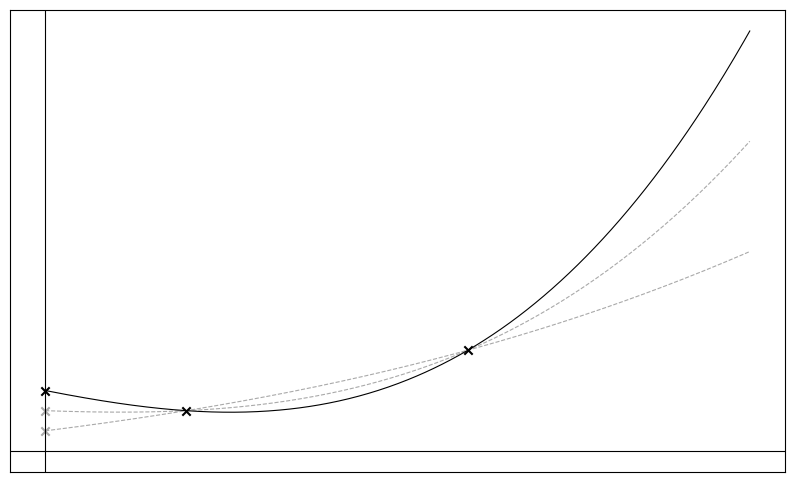

Write the Python code that produced this figure.
import numpy as np
import matplotlib.pyplot as plt


def generate_polynomials(point1, point2, secrets):
    """
    Creates three different degree-3 polynomials passing through two given points.

    Args:
        point1 (tuple): The first point (x1, y1).
        point2 (tuple): The second point (x2, y2).
        secrets (list): A list of y-values for the secrets.

    Returns:
        list: A list of three numpy.poly1d objects representing the polynomials.
    """
    x1, y1 = point1
    x2, y2 = point2

    polynomials = []

    for y0 in secrets:
        p = np.polyfit([0, x1, x2], [y0, y1, y2], deg=3)
        polynomials.append(np.poly1d(p))

    # Plot the polynomials and points
    x_vals = np.linspace(min(x1, x2) - 1, max(x1, x2) + 2, 500)
    plt.figure(figsize=(10, 6))

    for i, poly in enumerate(polynomials):
        y_vals = poly(x_vals)
        plt.plot(
            x_vals,
            y_vals,
            color="black" if i == 2 else "darkgray",
            linewidth=0.8,
            linestyle="--" if i != 2 else "-",
        )
        plt.scatter(
            0, poly(0), marker="x", color="black" if i == 2 else "darkgray"
        )  # Intersection with y-axis

    # Plot the two given points
    plt.scatter([x1, x2], [y1, y2], color="black", zorder=5, marker="x")

    # Customize plot
    plt.axhline(0, color="black", linewidth=0.8)
    plt.axvline(0, color="black", linewidth=0.8)
    plt.xticks([])  # Remove x-axis tick labels
    plt.yticks([])  # Remove y-axis tick labels
    plt.grid(alpha=0.4)
    plt.show()

    return polynomials


# Example usage
point1 = (1, 2)
point2 = (3, 5)

polys = generate_polynomials(point1, point2, [1, 2, 3])
